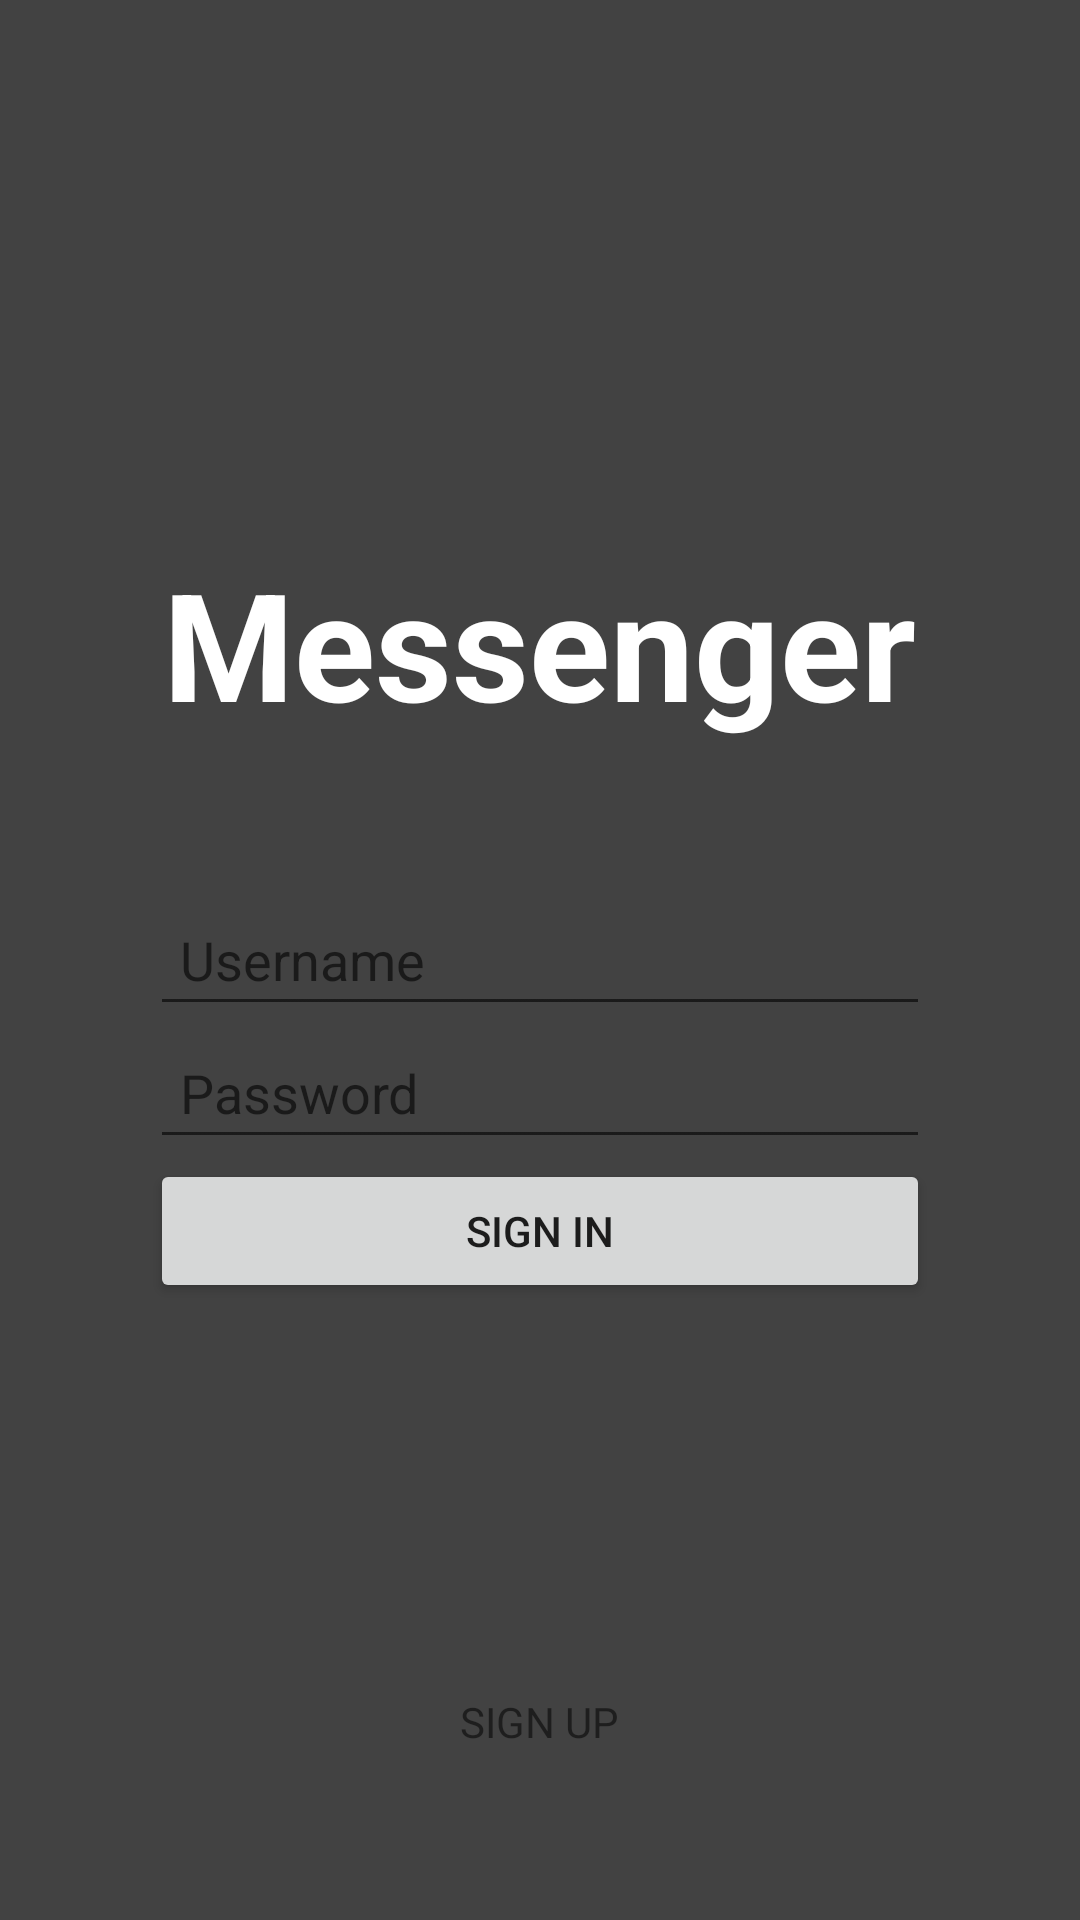

Layout XML and referenced resources for this Android screen:
<!-- AndroidManifest.xml: application theme Theme.Design.Light.NoActionBar -->
<!-- res/layout/login_activity.xml -->
<?xml version="1.0" encoding="utf-8"?>
<RelativeLayout
    xmlns:android="http://schemas.android.com/apk/res/android"
    android:layout_width="match_parent"
    android:layout_height="match_parent"
    android:background="@color/cardview_dark_background"
    >

    <TextView
        android:layout_width="wrap_content"
        android:layout_height="wrap_content"
        android:text="@string/mess_app"
        android:layout_centerHorizontal="true"
        android:layout_above="@id/user_edit_text"
        android:textSize="50dp"
        android:textColor="#FFF"
        android:textStyle="bold"
        android:layout_marginBottom="50dp"
        />

    <EditText
        android:id="@+id/user_edit_text"
        android:layout_width="match_parent"
        android:layout_height="wrap_content"
        android:layout_centerInParent="true"
        android:inputType="text"
        android:textColor="#FFF"
        android:cursorVisible="true"
        android:hint="@string/user_name"
        android:padding="10dp"
        android:layout_marginHorizontal="50dp"
        />

    <EditText
        android:id="@+id/pw_edit_text"
        android:layout_width="match_parent"
        android:layout_height="wrap_content"
        android:inputType="textPassword"
        android:layout_centerHorizontal="true"
        android:textColor="#FFF"
        android:cursorVisible="true"
        android:hint="@string/pass_word"
        android:layout_below="@id/user_edit_text"
        android:padding="10dp"
        android:layout_marginHorizontal="50dp"
        />

    <Button
        android:layout_width="match_parent"
        android:layout_height="wrap_content"
        android:text="@string/sign_in"
        android:id="@+id/signin_btn"
        android:layout_below="@id/pw_edit_text"
        android:padding="10dp"
        android:layout_marginHorizontal="50dp"
        />

    <TextView
        android:layout_width="wrap_content"
        android:layout_height="wrap_content"
        android:id="@+id/register_btn"
        android:text="@string/sign_up"
        android:layout_centerHorizontal="true"
        android:layout_below="@id/signin_btn"
        android:layout_marginTop="130dp"
        />

</RelativeLayout>
<!-- resources referenced by this layout -->
<resources>
  <string name="mess_app">Messenger</string>
  <string name="pass_word">Password</string>
  <string name="sign_in">SIGN IN</string>
  <string name="sign_up">SIGN UP</string>
  <string name="user_name">Username</string>
</resources>
